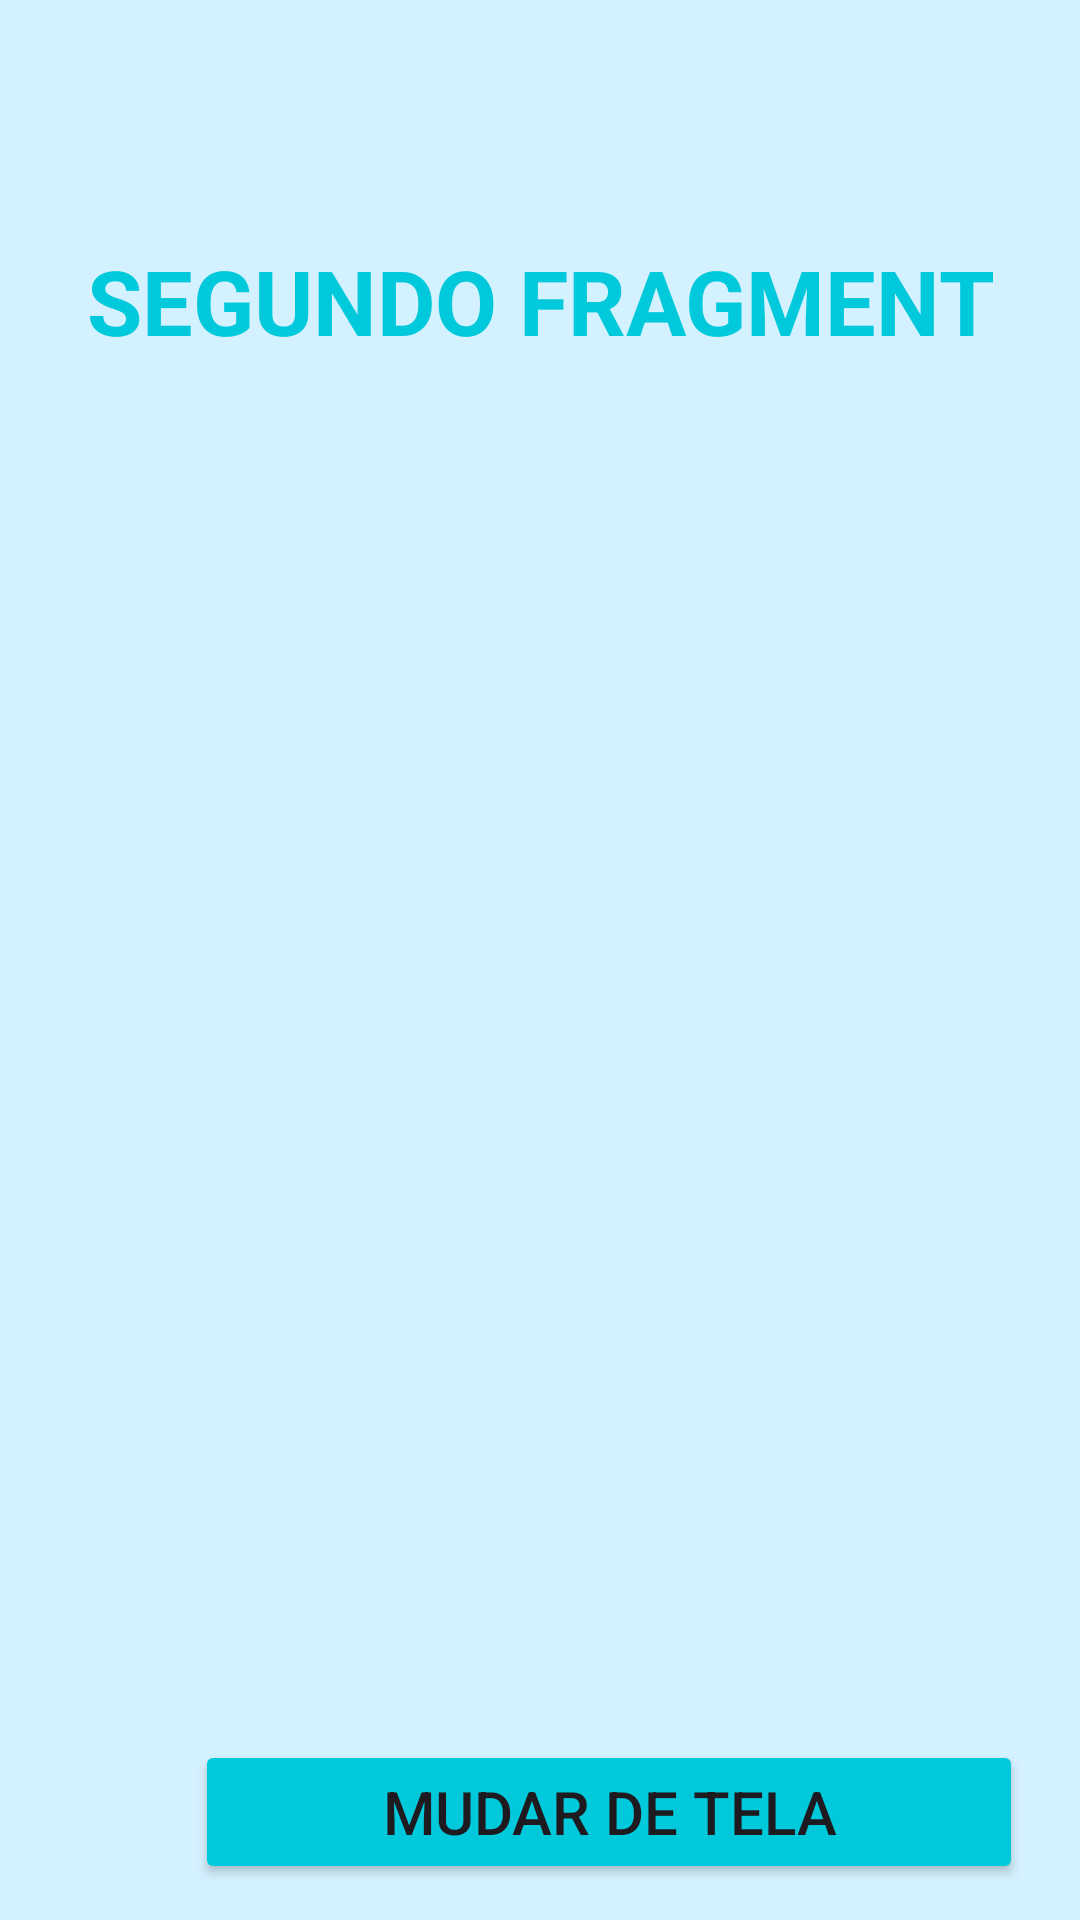

Android layout source for this screen:
<!-- AndroidManifest.xml: application theme Theme.ETIMPAMIIFragmentsComKotlin -->
<!-- res/layout/fragment_second.xml -->
<?xml version="1.0" encoding="utf-8"?>
<FrameLayout xmlns:android="http://schemas.android.com/apk/res/android"
    xmlns:app="http://schemas.android.com/apk/res-auto"
    xmlns:tools="http://schemas.android.com/tools"
    android:layout_width="match_parent"
    android:layout_height="match_parent"
    tools:context=".SecondFragment"
    android:background="#D4F1FF">

    
    <TextView
        android:layout_width="match_parent"
        android:layout_height="wrap_content"
        android:layout_marginTop="80dp"
        android:text="SEGUNDO FRAGMENT"
        android:textSize="30dp"
        android:textColor="#00C9DB"
        android:textStyle="bold"
        android:gravity="center"/>

    <Button
        android:layout_width="276dp"
        android:layout_height="wrap_content"
        android:layout_marginStart="65dp"
        android:layout_marginTop="580dp"
        android:backgroundTint="#00C9DB"
        android:textSize="20dp"
        android:text="MUDAR DE TELA"/>

    <ImageView
        android:id="@+id/imageView2"
        android:layout_width="339dp"
        android:layout_height="327dp"
        android:layout_gravity="center"
        android:src="@drawable/img_2" />

</FrameLayout>
<!-- resources referenced by this layout -->
<resources>
  <style name="Theme.ETIMPAMIIFragmentsComKotlin" parent="Base.Theme.ETIMPAMIIFragmentsComKotlin" />
  <style name="Base.Theme.ETIMPAMIIFragmentsComKotlin" parent="Theme.Material3.DayNight.NoActionBar">
          
          
      </style>
</resources>
